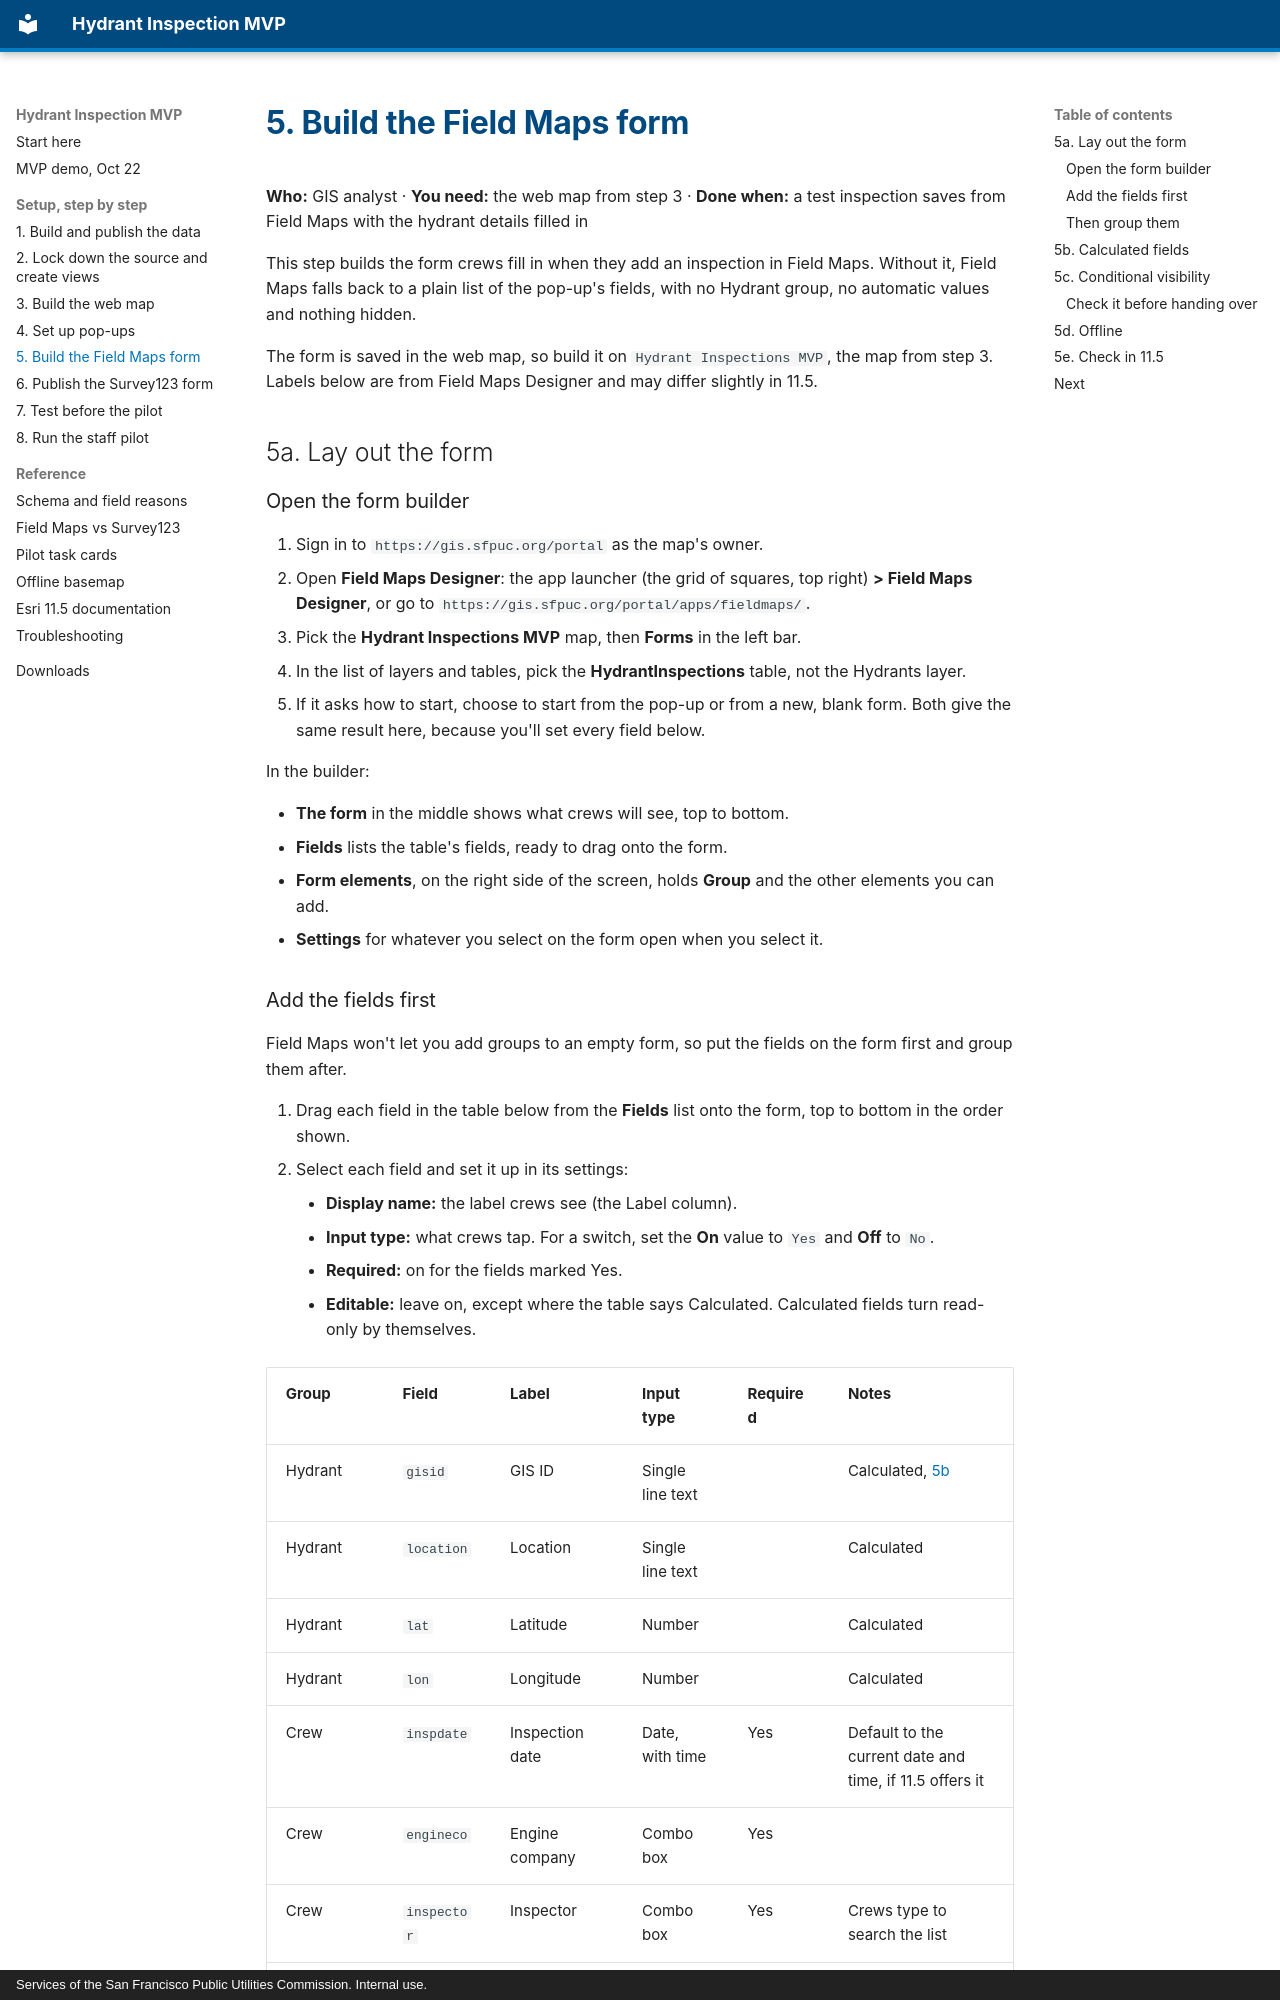

repository: sstasio/sfpuc-hydrant-mvp · page: setup/05-field-maps-form/index.html · generator: mkdocs · copyright: Services of the San Francisco Public Utilities Commission. Internal use.

# 5. Build the Field Maps form

**Who:** GIS analyst · **You need:** the web map from step 3 · **Done when:** a test inspection saves from Field Maps with the hydrant details filled in

This step builds the form crews fill in when they add an inspection in Field Maps. Without it, Field Maps falls back to a plain list of the pop-up's fields, with no Hydrant group, no automatic values and nothing hidden.

The form is saved in the web map, so build it on `Hydrant Inspections MVP`, the map from step 3. Labels below are from Field Maps Designer and may differ slightly in 11.5.

## 5a. Lay out the form

### Open the form builder

1. Sign in to `https://gis.sfpuc.org/portal` as the map's owner.
2. Open **Field Maps Designer**: the app launcher (the grid of squares, top right) **> Field Maps Designer**, or go to `https://gis.sfpuc.org/portal/apps/fieldmaps/`.
3. Pick the **Hydrant Inspections MVP** map, then **Forms** in the left bar.
4. In the list of layers and tables, pick the **HydrantInspections** table, not the Hydrants layer.
5. If it asks how to start, choose to start from the pop-up or from a new, blank form. Both give the same result here, because you'll set every field below.

In the builder:

- **The form** in the middle shows what crews will see, top to bottom.
- **Fields** lists the table's fields, ready to drag onto the form.
- **Form elements**, on the right side of the screen, holds **Group** and the other elements you can add.
- **Settings** for whatever you select on the form open when you select it.
